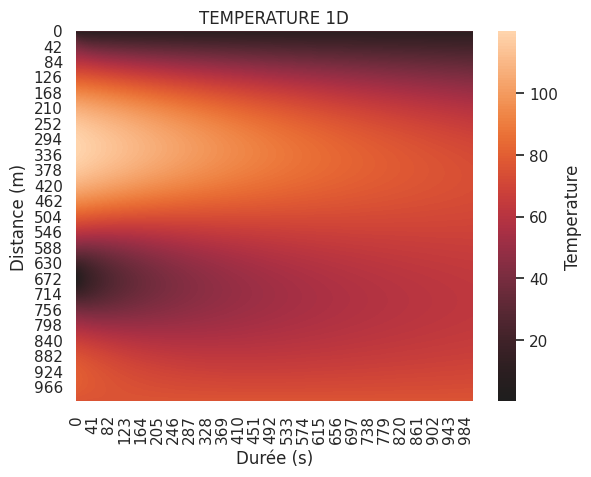

Write the Python code that produced this figure.
# -*- coding: utf-8 -*-
"""
/!\ RAPPEL : Ce programme est à exécuter sur Linux à cause du module seaborn
Un programme du TIPE étudiant les transferts thermiques à 1D (sur une barre) avec la méthode de Crank-Nicolson.
La matrice U représente la température, sa k-ième colonne correspond à la température sur la barre à l'instant k.
                                        sa j-ième ligne correspond à la température au point j de la barre pour tout instant dans l'intervalle défini au début.
"""

import numpy as np
from numpy.linalg import inv
import matplotlib.pyplot as plt
import seaborn as sns

precision = 1000  # paramètre temporaire bourrin qu'on utilise pour l'intervalle de mesure

nlignes, ncolonnes = precision, precision

xmax, tmax = 10, 300000  # Valeur de mesure spatiale (resp. temporelle) max
alpha = 10 ** -5  # k/rho*c_p #coeff de diffusivité

h_x, h_t = xmax / nlignes, tmax / ncolonnes  # "correspondent" à dx , dt
r = alpha * h_t / (h_x ** 2)  # constante utilisée dans le calcul des matrices A et B pour la récurrence


def f(x):  # la fonction définissant la température U[0] sur la barre à t = 0
    return abs(100 * np.sin(x / 2) + 20)


def matrice_AB(r, nlignes,
               ncolonnes):  # calcul des deux matrices constantes A et B pour le calcul de récurrence du modèle

    nlignes, ncolonnes = nlignes - 2, ncolonnes - 2
    A = np.zeros((nlignes, ncolonnes))
    B = np.zeros((nlignes, ncolonnes))

    for i in range(nlignes):
        for j in range(ncolonnes):
            if i == j:
                A[i][j] = 2 + 2 * r
                B[i][j] = 2 - 2 * r
            elif (j == i + 1) or (i == j + 1):
                A[i][j] = -r
                B[i][j] = r
    return inv(A), B


def init(f, nlignes, ncolonnes):  # initialisation de la matrice U
    M = np.zeros((nlignes, ncolonnes))
    for i in range(nlignes):  # température sur la barre à t = 0
        M[i][0] = f(h_x * i)
    for i in range(ncolonnes):  # température constante aux bords de la barre
        M[0][i] = T0
        M[nlignes - 1] = f((nlignes - 1) * h_x)
    return M


def matrice_U(f, nlignes, ncolonnes, r, invA,
              B):  # calcule la matrice U (lignes (resp. colonnes) correspondent aux x (resp. t)) par récurrence

    U = init(f, nlignes + 2, ncolonnes + 2)  # initialise U
    invAxB = np.dot(invA, B)  # calcule une fois A^-1*B pour éviter des calculs redondants

    for t in range(1, ncolonnes + 2):
        b = np.zeros(nlignes)
        bjplus1 = np.zeros(nlignes)
        b[0] = r * U[
            0, t - 1]  # calcul de la matrice colonne b, quasi nulle mais nécessaire dans le calcul par récurrence
        b[nlignes - 1] = r * U[nlignes + 1, t - 1]
        bjplus1 [nlignes - 1] = r * U[nlignes + 1, t]
        U[1:nlignes + 1, t] = np.dot(invAxB, U[1:nlignes + 1, t - 1]) + np.dot(invA, b) + np.dot(invA, bjplus1) # application de la formule de récurrence

    return U


"""   ### DÉBUT DU PROGRAMME ###   """
T0 = f(0)
invA, B = matrice_AB(r, nlignes + 2, ncolonnes + 2)
U = matrice_U(f, nlignes, ncolonnes, r, invA, B)

sns.set_theme()
if precision <= 10:  # On affiche pour l'instant les label que s'ils sont peu pour éviter l'illisibilité et le temps d'affichage trop coûteux
    ax = sns.heatmap(U,
                     xticklabels=np.around(np.arange(0, tmax + 2 * h_t, h_t), 1),
                     yticklabels=np.around(np.arange(0, xmax + 2 * h_x, h_x), 1),
                     cbar_kws={'label': 'Temperature'},
                     center=0)
else:
    ax = sns.heatmap(U,
                     cbar_kws={'label': 'Temperature'},
                     center=0)

ax.set(title="TEMPERATURE 1D",
       xlabel="Durée (s)",
       ylabel="Distance (m)")
plt.show()
